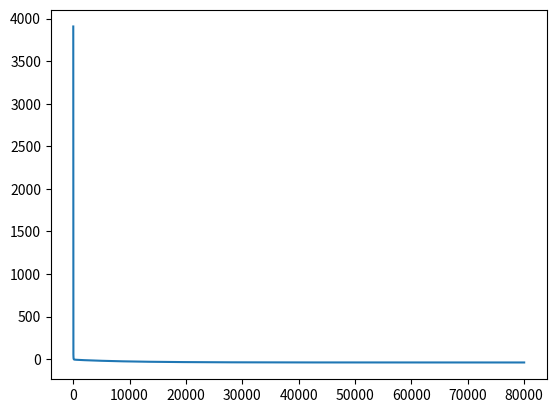

Write Python code to recreate this figure.
import matplotlib.pyplot as plt
import numpy as np
from sympy import solve, symbols

l = 10**-4
ksi = 10**-5

B = np.array(
    [
        [9, 13, 5, 2, 5, 7],
        [1, 11, 7, 6, 1, 8],
        [3, 7, 4, 1, 3, 5],
        [6, 0, 7, 10, 6, 0],
        [1, 3, 5, 2, 11, 3],
        [5, 7, 3, 0, 5, 9],
    ]
)

A = np.dot(B.T, B)
b = np.array([1, 2, 3, 14, 5, 6]).T
x0 = np.array([1, 1, 2, 1, 1, 1]).T

f = lambda x: 0.5 * np.dot(np.dot(x.T, A), x) + np.dot(b, x)
f_d = lambda x: 0.5 * np.dot((A.T + A), x) + b

# точное

x = symbols("x0 x1 x2 x3 x4 x5")

solution = list(solve(f_d(x), x).values())

# градиент

xk = x0
xk1 = xk - l * f_d(xk)

norm = np.linalg.norm(xk1 - xk)

xk_array = [xk]
f_values = [f(xk)]

while norm >= ksi:
    xk = xk1
    xk1 = xk - l * f_d(xk)

    norm = np.linalg.norm(xk1 - xk)

    xk_array.append(xk)
    f_values.append(f(xk))

steps = len(xk_array)

# промежуточные результаты

pr = [
    (xk_array[i], f(xk_array[i]))
    for i in [
        steps // 4,
        steps // 2,
        steps // 4 * 3,
        steps - 1,
    ]
]

# x*

x_a = -np.dot(np.linalg.inv(A), b)
f_a = f(x_a)

# delta

delta_x = [abs(xk[i] - solution[i]) for i in range(len(xk))]
delta_f = abs(f(xk) - f_a)

# print

print(
    f"""
steps: {steps}
xk: {xk}
solution: {solution}
f_a: {f_a}
pr: {pr}
delta x: {delta_x}
delta f: {delta_f}
      """
)

# img

plt.plot(range(len(xk_array)), f_values)
plt.show()
